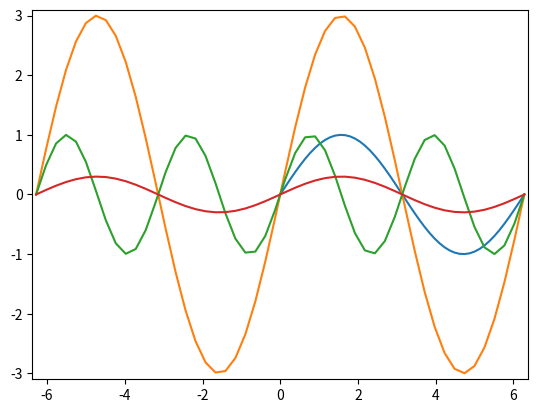

Write the Python code that produced this figure.
import numpy as np
import matplotlib.pyplot as plt
X = np.linspace(0, 2 * np.pi, 50, endpoint=True)
F = np.sin(X)
plt.plot(X,F)
startx, endx = -0.1, 2*np.pi + 0.1
starty, endy = -1.1, 1.1
plt.axis([startx, endx, starty, endy])
plt.show()

import matplotlib.pyplot as plt
X = np.linspace(-2 * np.pi, 2 * np.pi, 50, endpoint=True)
F1 = 3 * np.sin(X)
F2 = np.sin(2*X)
F3 = 0.3 * np.sin(X)
startx, endx = -2 * np.pi - 0.1, 2*np.pi + 0.1
starty, endy = -3.1, 3.1
plt.axis([startx, endx, starty, endy])
plt.plot(X, F1)
plt.plot(X, F2)
plt.plot(X, F3)
plt.show()